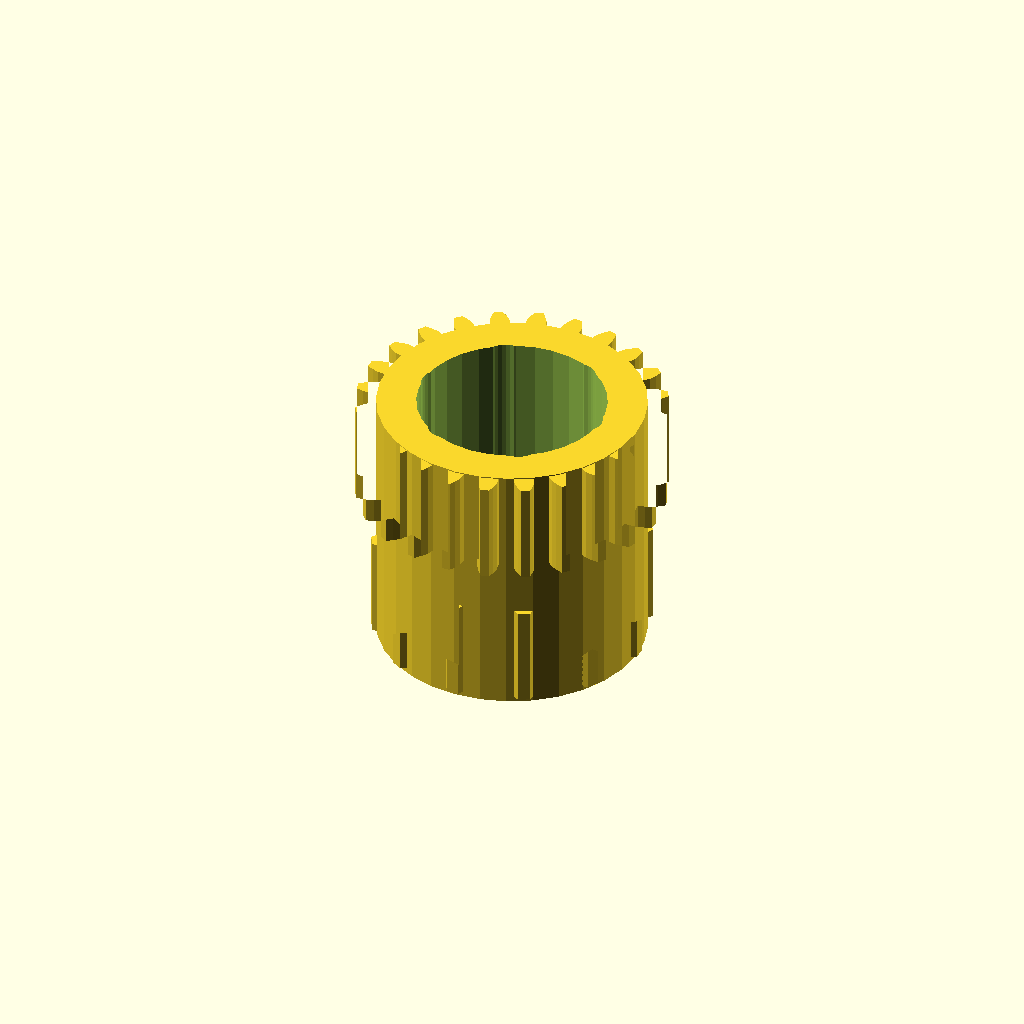
Cell 1 — every parameter at its default value.
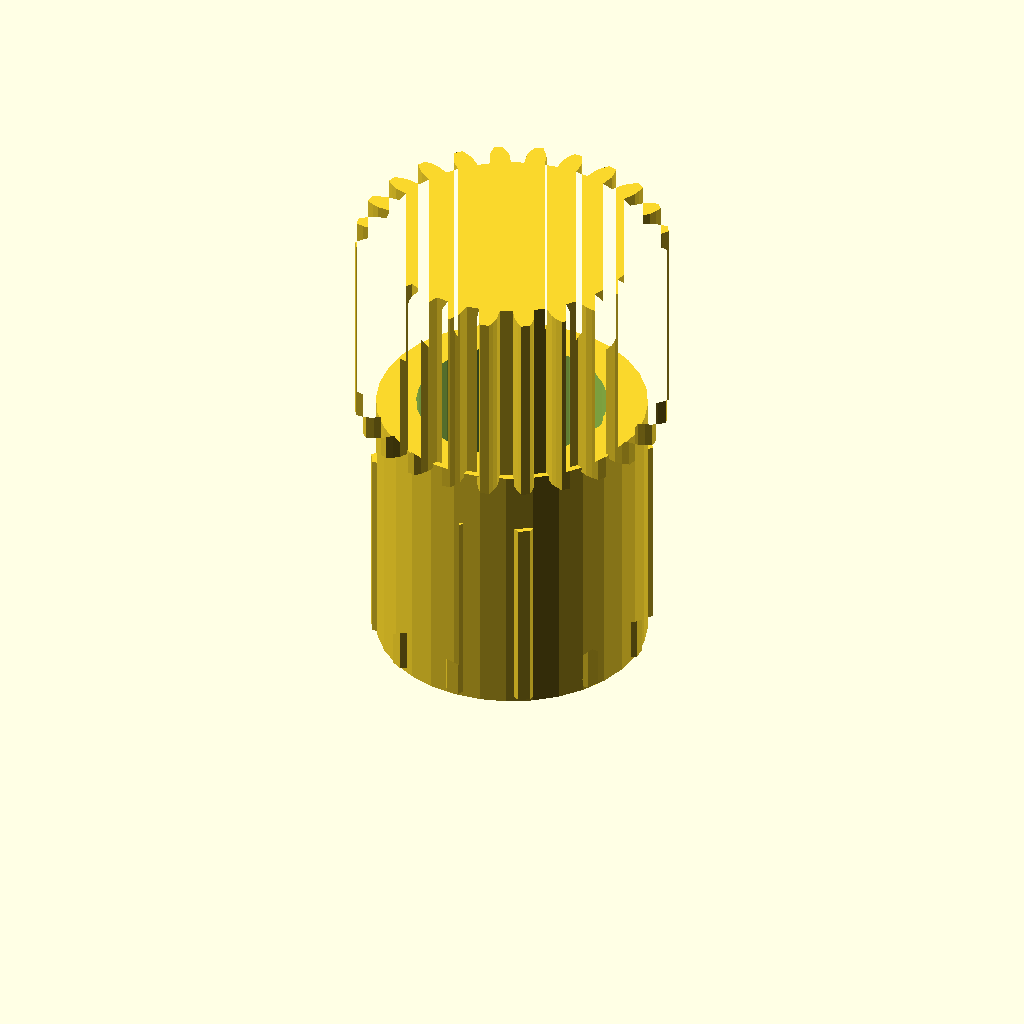
Cell 2 — band_h set to 20, the other parameters unchanged.
All cells are drawn from one camera (rotation 55°, 0°, 25°, orthographic, colour scheme Cornfield), so only the parameter changes between them.
OpenSCAD source file optional_data/data/gen3/ringgears/part_0010.scad:
$fn = 32;

// ----------------------------------------------------------------------
// Two-module gear rim: z12 m2 and z24 m1.2, 26 mm wide
// ----------------------------------------------------------------------

// --- parameters (mm) ---
module_a = 2;             // first tooth module
teeth_a = 12;             // first band tooth count
module_b = 1.2;           // second tooth module
teeth_b = 24;             // second band tooth count
band_h = 10;              // height of one tooth band
web_t = 6;                // web thickness between the bands
total = 26;               // overall width over both bands
root_r = 9.5;             // root radius of the coarse band
hub_r = 13.53;            // hub radius
bore_d = 19.05;           // hub bore
hole_count = 6;           // lightening holes
hole_r = 7.75;            // lightening hole circle radius
hole_d = 4;               // lightening hole diameter

band_a = [[9.4, -1.378], [12.124, -1.51], [13.058, -1.154], [13.986, -0.621], [13.986, 0.621], [13.058, 1.154], [12.124, 1.51], [9.4, 1.378], [8.829, 3.507], [11.254, 4.755], [11.885, 5.53], [12.423, 6.456], [11.802, 7.531], [10.732, 7.528], [9.745, 7.369], [7.451, 5.893], [5.893, 7.451], [7.369, 9.745], [7.528, 10.732], [7.531, 11.802], [6.456, 12.423], [5.53, 11.885], [4.755, 11.254], [3.507, 8.829], [1.378, 9.4], [1.51, 12.124], [1.154, 13.058], [0.621, 13.986], [-0.621, 13.986], [-1.154, 13.058], [-1.51, 12.124], [-1.378, 9.4], [-3.507, 8.829], [-4.755, 11.254], [-5.53, 11.885], [-6.456, 12.423], [-7.531, 11.802], [-7.528, 10.732], [-7.369, 9.745], [-5.893, 7.451], [-7.451, 5.893], [-9.745, 7.369], [-10.732, 7.528], [-11.802, 7.531], [-12.423, 6.456], [-11.885, 5.53], [-11.254, 4.755], [-8.829, 3.507], [-9.4, 1.378], [-12.124, 1.51], [-13.058, 1.154], [-13.986, 0.621], [-13.986, -0.621], [-13.058, -1.154], [-12.124, -1.51], [-9.4, -1.378], [-8.829, -3.507], [-11.254, -4.755], [-11.885, -5.53], [-12.423, -6.456], [-11.802, -7.531], [-10.732, -7.528], [-9.745, -7.369], [-7.451, -5.893], [-5.893, -7.451], [-7.369, -9.745], [-7.528, -10.732], [-7.531, -11.802], [-6.456, -12.423], [-5.53, -11.885], [-4.755, -11.254], [-3.507, -8.829], [-1.378, -9.4], [-1.51, -12.124], [-1.154, -13.058], [-0.621, -13.986], [0.621, -13.986], [1.154, -13.058], [1.51, -12.124], [1.378, -9.4], [3.507, -8.829], [4.755, -11.254], [5.53, -11.885], [6.456, -12.423], [7.531, -11.802], [7.528, -10.732], [7.369, -9.745], [5.893, -7.451], [7.451, -5.893], [9.745, -7.369], [10.732, -7.528], [11.802, -7.531], [12.423, -6.456], [11.885, -5.53], [11.254, -4.755], [8.829, -3.507]];
band_b = [[12.859, -1.033], [14.22, -0.983], [14.908, -0.753], [15.594, -0.429], [15.594, 0.429], [14.908, 0.753], [14.22, 0.983], [12.859, 1.033], [12.688, 2.331], [13.99, 2.731], [14.595, 3.131], [15.174, 3.621], [14.952, 4.451], [14.205, 4.586], [13.482, 4.63], [12.153, 4.326], [11.652, 5.535], [12.807, 6.259], [13.287, 6.802], [13.72, 7.425], [13.29, 8.169], [12.534, 8.106], [11.824, 7.961], [10.62, 7.324], [9.823, 8.362], [10.75, 9.361], [11.074, 10.009], [11.33, 10.723], [10.723, 11.33], [10.009, 11.074], [9.361, 10.75], [8.362, 9.823], [7.324, 10.62], [7.961, 11.824], [8.106, 12.534], [8.169, 13.29], [7.425, 13.72], [6.802, 13.287], [6.259, 12.807], [5.535, 11.652], [4.326, 12.153], [4.63, 13.482], [4.586, 14.205], [4.451, 14.952], [3.621, 15.174], [3.131, 14.595], [2.731, 13.99], [2.331, 12.688], [1.033, 12.859], [0.983, 14.22], [0.753, 14.908], [0.429, 15.594], [-0.429, 15.594], [-0.753, 14.908], [-0.983, 14.22], [-1.033, 12.859], [-2.331, 12.688], [-2.731, 13.99], [-3.131, 14.595], [-3.621, 15.174], [-4.451, 14.952], [-4.586, 14.205], [-4.63, 13.482], [-4.326, 12.153], [-5.535, 11.652], [-6.259, 12.807], [-6.802, 13.287], [-7.425, 13.72], [-8.169, 13.29], [-8.106, 12.534], [-7.961, 11.824], [-7.324, 10.62], [-8.362, 9.823], [-9.361, 10.75], [-10.009, 11.074], [-10.723, 11.33], [-11.33, 10.723], [-11.074, 10.009], [-10.75, 9.361], [-9.823, 8.362], [-10.62, 7.324], [-11.824, 7.961], [-12.534, 8.106], [-13.29, 8.169], [-13.72, 7.425], [-13.287, 6.802], [-12.807, 6.259], [-11.652, 5.535], [-12.153, 4.326], [-13.482, 4.63], [-14.205, 4.586], [-14.952, 4.451], [-15.174, 3.621], [-14.595, 3.131], [-13.99, 2.731], [-12.688, 2.331], [-12.859, 1.033], [-14.22, 0.983], [-14.908, 0.753], [-15.594, 0.429], [-15.594, -0.429], [-14.908, -0.753], [-14.22, -0.983], [-12.859, -1.033], [-12.688, -2.331], [-13.99, -2.731], [-14.595, -3.131], [-15.174, -3.621], [-14.952, -4.451], [-14.205, -4.586], [-13.482, -4.63], [-12.153, -4.326], [-11.652, -5.535], [-12.807, -6.259], [-13.287, -6.802], [-13.72, -7.425], [-13.29, -8.169], [-12.534, -8.106], [-11.824, -7.961], [-10.62, -7.324], [-9.823, -8.362], [-10.75, -9.361], [-11.074, -10.009], [-11.33, -10.723], [-10.723, -11.33], [-10.009, -11.074], [-9.361, -10.75], [-8.362, -9.823], [-7.324, -10.62], [-7.961, -11.824], [-8.106, -12.534], [-8.169, -13.29], [-7.425, -13.72], [-6.802, -13.287], [-6.259, -12.807], [-5.535, -11.652], [-4.326, -12.153], [-4.63, -13.482], [-4.586, -14.205], [-4.451, -14.952], [-3.621, -15.174], [-3.131, -14.595], [-2.731, -13.99], [-2.331, -12.688], [-1.033, -12.859], [-0.983, -14.22], [-0.753, -14.908], [-0.429, -15.594], [0.429, -15.594], [0.753, -14.908], [0.983, -14.22], [1.033, -12.859], [2.331, -12.688], [2.731, -13.99], [3.131, -14.595], [3.621, -15.174], [4.451, -14.952], [4.586, -14.205], [4.63, -13.482], [4.326, -12.153], [5.535, -11.652], [6.259, -12.807], [6.802, -13.287], [7.425, -13.72], [8.169, -13.29], [8.106, -12.534], [7.961, -11.824], [7.324, -10.62], [8.362, -9.823], [9.361, -10.75], [10.009, -11.074], [10.723, -11.33], [11.33, -10.723], [11.074, -10.009], [10.75, -9.361], [9.823, -8.362], [10.62, -7.324], [11.824, -7.961], [12.534, -8.106], [13.29, -8.169], [13.72, -7.425], [13.287, -6.802], [12.807, -6.259], [11.652, -5.535], [12.153, -4.326], [13.482, -4.63], [14.205, -4.586], [14.952, -4.451], [15.174, -3.621], [14.595, -3.131], [13.99, -2.731], [12.688, -2.331]];

difference() {
  union() {
    /* tooth band A, overlapping the web by 0.4 mm */
    linear_extrude(height = band_h + 0.4) polygon(band_a);
    /* web */
    translate([0, 0, band_h - 0.4]) cylinder(h = web_t + 0.8, d = 2 * root_r);
    /* tooth band B */
    translate([0, 0, band_h + web_t]) linear_extrude(height = band_h + 0.4) polygon(band_b);
    /* hub */
    translate([0, 0, -0.5]) cylinder(h = total + 1.0, d = 2 * hub_r);
  }
  /* bore */
  translate([0, 0, -2.5]) cylinder(h = total + 5, d = bore_d);
  /* lightening holes through the web */
  for (i = [0 : hole_count - 1]) {
    a = i * 360 / hole_count;
    translate([hole_r * cos(a), hole_r * sin(a), -2.5]) cylinder(h = total + 5, d = hole_d);
  }
}
Customizer parameters (derived from the source; name, type, default, range or options):
module_a: number, default 2
teeth_a: number, default 12
module_b: number, default 1.2
teeth_b: number, default 24
band_h: number, default 10
web_t: number, default 6
total: number, default 26
root_r: number, default 9.5
hub_r: number, default 13.53
bore_d: number, default 19.05
hole_count: number, default 6
hole_r: number, default 7.75
hole_d: number, default 4
